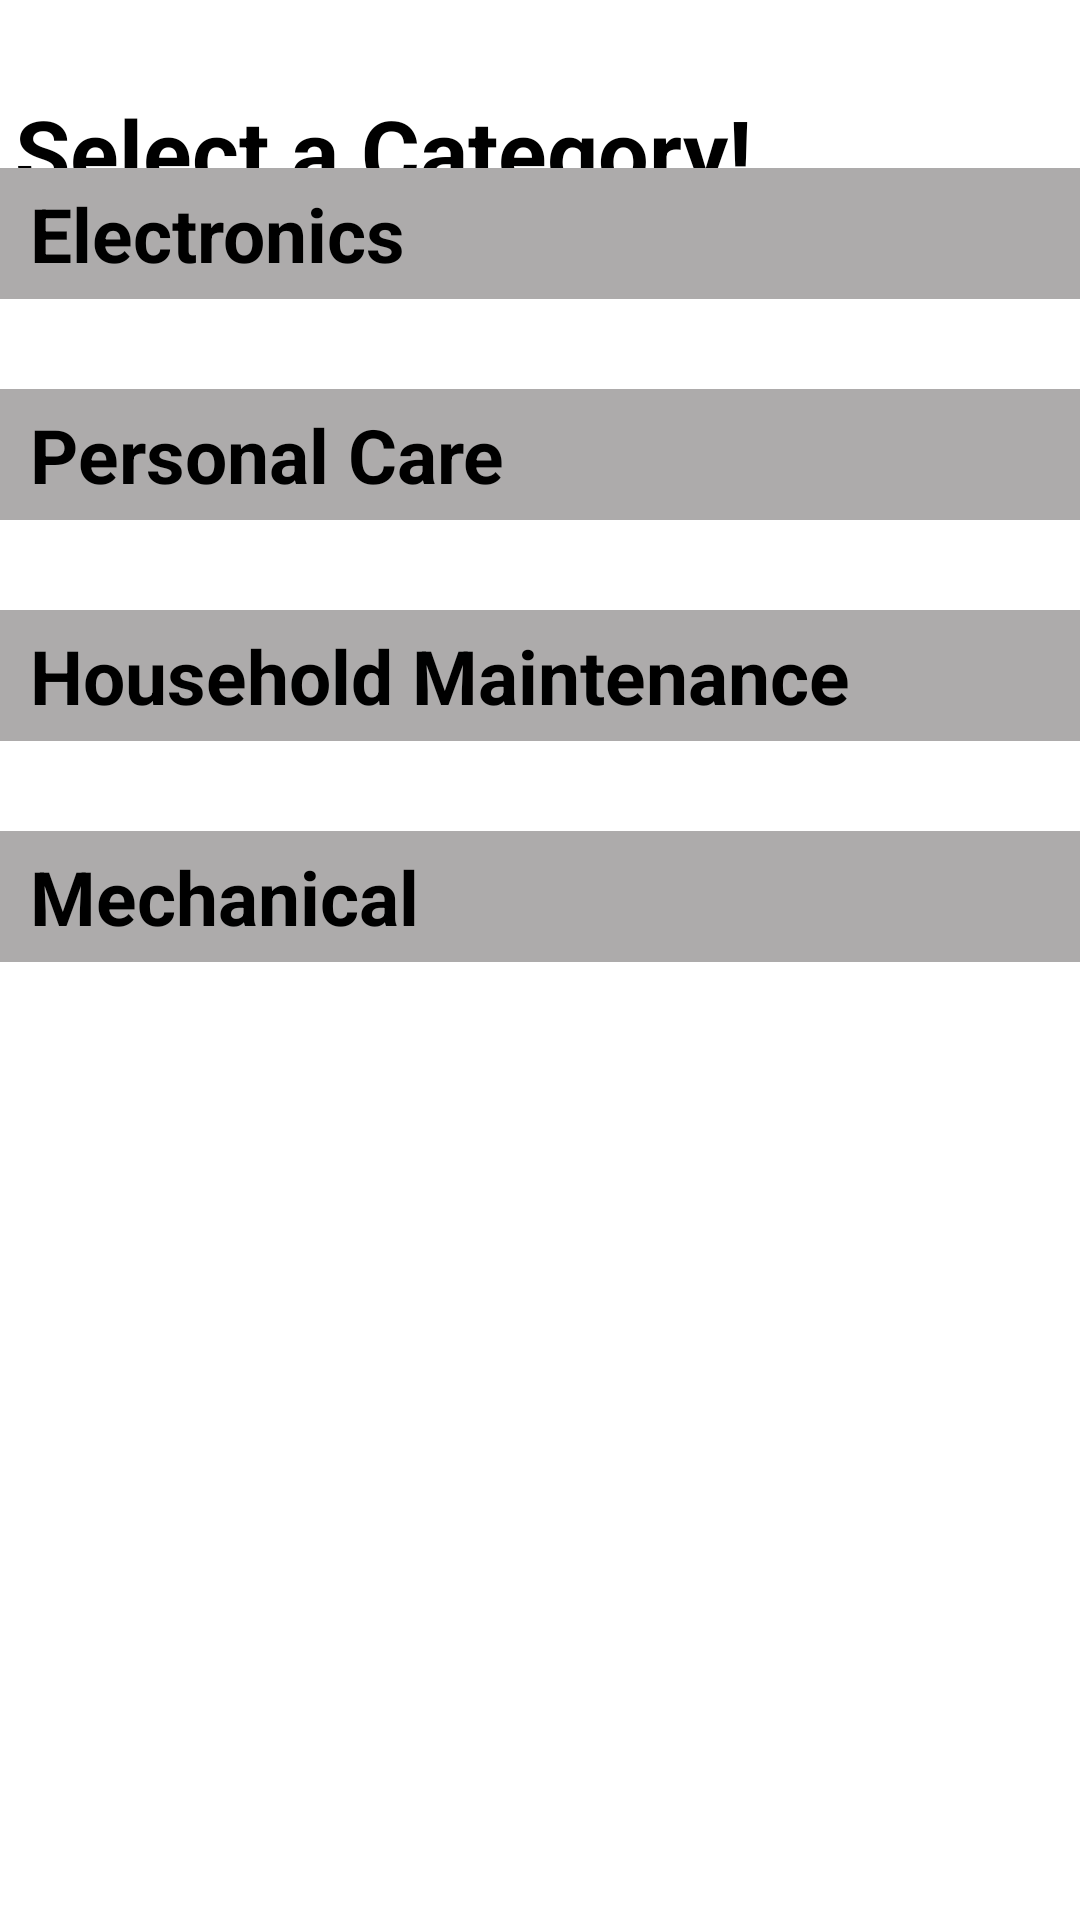

Here is an Android app screen rendered from its layout file. Give the layout XML and the strings, colors and styles it references.
<!-- AndroidManifest.xml: application theme Theme.JuanJobAndroidApp -->
<!-- res/layout/category_selection_page.xml -->
<?xml version="1.0" encoding="utf-8"?>
<androidx.constraintlayout.widget.ConstraintLayout xmlns:android="http://schemas.android.com/apk/res/android"
    xmlns:app="http://schemas.android.com/apk/res-auto"
    xmlns:tools="http://schemas.android.com/tools"
    android:layout_width="match_parent"
    android:layout_height="match_parent"
    android:background="@color/white">

    <androidx.constraintlayout.widget.ConstraintLayout
        android:layout_width="match_parent"
        android:layout_height="match_parent"
        app:layout_constraintBottom_toBottomOf="parent"
        app:layout_constraintEnd_toEndOf="parent"
        app:layout_constraintHorizontal_bias="0.0"
        app:layout_constraintStart_toStartOf="parent"
        app:layout_constraintTop_toTopOf="parent"
        app:layout_constraintVertical_bias="0.0">

        <TextView
            android:id="@+id/selected_category_tv"
            android:layout_width="1dp"
            android:layout_height="1dp"
            app:layout_constraintStart_toStartOf="parent"
            app:layout_constraintTop_toTopOf="parent"/>

        <androidx.constraintlayout.widget.ConstraintLayout
            android:id="@+id/cl"
            android:layout_width="match_parent"
            android:layout_height="wrap_content"
            android:background="@color/white"
            app:layout_constraintTop_toTopOf="parent"
            app:layout_constraintStart_toStartOf="parent"
            app:layout_constraintEnd_toEndOf="parent">

            <ImageView
                android:id="@+id/close_btn"
                android:layout_width="30dp"
                android:layout_height="30dp"
                android:layout_marginTop="10dp"
                android:layout_marginEnd="10dp"
                android:src="@drawable/ic_clear_black"
                app:layout_constraintEnd_toEndOf="parent"
                app:layout_constraintTop_toTopOf="parent" />

            <TextView
                android:id="@+id/header_tv"
                android:layout_width="wrap_content"
                android:layout_height="wrap_content"
                android:layout_marginStart="5dp"
                android:layout_marginTop="30dp"
                android:layout_marginBottom="20dp"
                android:text="Select a Category!"
                android:textColor="@color/black"
                android:textSize="30sp"
                android:textStyle="bold"
                app:layout_constraintStart_toStartOf="parent"
                app:layout_constraintTop_toTopOf="parent"
                app:layout_constraintBottom_toBottomOf="parent"/>

        </androidx.constraintlayout.widget.ConstraintLayout>

        <androidx.core.widget.NestedScrollView
            android:id="@+id/scrollView"
            android:layout_width="match_parent"
            android:layout_height="648dp"
            android:fillViewport="true"
            android:layout_marginTop="80dp"
            app:layout_constraintBottom_toBottomOf="parent"
            app:layout_constraintEnd_toEndOf="parent"
            app:layout_constraintStart_toStartOf="parent"
            app:layout_constraintTop_toTopOf="parent"
            tools:ignore="SpeakableTextPresentCheck">

            <androidx.constraintlayout.widget.ConstraintLayout
                android:layout_width="match_parent"
                android:layout_height="wrap_content">

                <TextView
                    android:id="@+id/header_1"
                    android:layout_width="match_parent"
                    android:layout_height="wrap_content"
                    android:layout_marginTop="20dp"
                    android:background="@color/gray"
                    android:paddingStart="10dp"
                    android:paddingTop="5dp"
                    android:paddingEnd="0dp"
                    android:paddingBottom="5dp"
                    android:text="Electronics"
                    android:textColor="@color/black"
                    android:textSize="25sp"
                    android:textStyle="bold"
                    app:layout_constraintTop_toTopOf="parent"
                    app:layout_constraintStart_toStartOf="parent"
                    app:layout_constraintEnd_toEndOf="parent"/>

                <androidx.appcompat.widget.LinearLayoutCompat
                    android:id="@+id/radiogroup_1"
                    android:layout_width="match_parent"
                    android:layout_height="wrap_content"
                    android:layout_marginStart="10dp"
                    android:layout_marginTop="10dp"
                    android:layout_marginBottom="40dp"
                    android:gravity="center_vertical"
                    app:layout_constraintTop_toBottomOf="@+id/header_1"
                    app:layout_constraintStart_toStartOf="parent"
                    app:layout_constraintEnd_toEndOf="parent"/>

                <TextView
                    android:id="@+id/header_2"
                    android:layout_width="match_parent"
                    android:layout_height="wrap_content"
                    android:layout_marginTop="20dp"
                    android:background="@color/gray"
                    android:paddingStart="10dp"
                    android:paddingTop="5dp"
                    android:paddingEnd="0dp"
                    android:paddingBottom="5dp"
                    android:text="Personal Care"
                    android:textColor="@color/black"
                    android:textSize="25sp"
                    android:textStyle="bold"
                    app:layout_constraintTop_toBottomOf="@+id/radiogroup_1"
                    app:layout_constraintStart_toStartOf="parent"
                    app:layout_constraintEnd_toEndOf="parent"/>

                <androidx.appcompat.widget.LinearLayoutCompat
                    android:id="@+id/radiogroup_2"
                    android:layout_width="match_parent"
                    android:layout_height="wrap_content"
                    android:layout_marginStart="10dp"
                    android:layout_marginTop="10dp"
                    android:layout_marginBottom="40dp"
                    android:gravity="center_vertical"
                    app:layout_constraintTop_toBottomOf="@+id/header_2"
                    app:layout_constraintStart_toStartOf="parent"
                    app:layout_constraintEnd_toEndOf="parent"/>

                <TextView
                    android:id="@+id/header_3"
                    android:layout_width="match_parent"
                    android:layout_height="wrap_content"
                    android:layout_marginTop="20dp"
                    android:background="@color/gray"
                    android:paddingStart="10dp"
                    android:paddingTop="5dp"
                    android:paddingEnd="0dp"
                    android:paddingBottom="5dp"
                    android:text="Household Maintenance"
                    android:textColor="@color/black"
                    android:textSize="25sp"
                    android:textStyle="bold"
                    app:layout_constraintTop_toBottomOf="@+id/radiogroup_2"
                    app:layout_constraintStart_toStartOf="parent"
                    app:layout_constraintEnd_toEndOf="parent"/>

                <androidx.appcompat.widget.LinearLayoutCompat
                    android:id="@+id/radiogroup_3"
                    android:layout_width="match_parent"
                    android:layout_height="wrap_content"
                    android:layout_marginStart="10dp"
                    android:layout_marginTop="10dp"
                    android:layout_marginBottom="40dp"
                    android:gravity="center_vertical"
                    app:layout_constraintTop_toBottomOf="@+id/header_3"
                    app:layout_constraintStart_toStartOf="parent"
                    app:layout_constraintEnd_toEndOf="parent" />

                <TextView
                    android:id="@+id/header_4"
                    android:layout_width="match_parent"
                    android:layout_height="wrap_content"
                    android:layout_marginTop="20dp"
                    android:background="@color/gray"
                    android:paddingStart="10dp"
                    android:paddingTop="5dp"
                    android:paddingEnd="0dp"
                    android:paddingBottom="5dp"
                    android:text="Mechanical"
                    android:textColor="@color/black"
                    android:textSize="25sp"
                    android:textStyle="bold"
                    app:layout_constraintTop_toBottomOf="@+id/radiogroup_3"
                    app:layout_constraintStart_toStartOf="parent"
                    app:layout_constraintEnd_toEndOf="parent"/>

                <androidx.appcompat.widget.LinearLayoutCompat
                    android:id="@+id/radiogroup_4"
                    android:layout_width="match_parent"
                    android:layout_height="wrap_content"
                    android:layout_marginStart="10dp"
                    android:layout_marginTop="10dp"
                    android:layout_marginBottom="100dp"
                    android:gravity="center_vertical"
                    app:layout_constraintTop_toBottomOf="@+id/header_4"
                    app:layout_constraintStart_toStartOf="parent"
                    app:layout_constraintEnd_toEndOf="parent"
                    app:layout_constraintBottom_toBottomOf="parent"/>

            </androidx.constraintlayout.widget.ConstraintLayout>

        </androidx.core.widget.NestedScrollView>

    </androidx.constraintlayout.widget.ConstraintLayout>

    <androidx.constraintlayout.widget.ConstraintLayout
        android:layout_width="match_parent"
        android:layout_height="wrap_content"
        android:background="@color/white"
        app:layout_constraintBottom_toBottomOf="parent"
        app:layout_constraintStart_toStartOf="parent"
        app:layout_constraintEnd_toEndOf="parent">

        <Button
            android:id="@+id/select_category"
            android:layout_width="match_parent"
            android:layout_height="40dp"
            android:background="@drawable/custom_btn_bg"
            android:text="Select"
            android:textColor="@color/white"
            android:textSize="18sp"
            android:textAllCaps="false"
            android:layout_margin="10dp"
            app:layout_constraintBottom_toBottomOf="parent"
            app:layout_constraintEnd_toEndOf="parent"
            app:layout_constraintStart_toStartOf="parent"
            app:layout_constraintTop_toTopOf="parent"/>

    </androidx.constraintlayout.widget.ConstraintLayout>

</androidx.constraintlayout.widget.ConstraintLayout>
<!-- resources referenced by this layout -->
<resources>
  <color name="black">#FF000000</color>
  <color name="gray">#ADABAB</color>
  <color name="white">#FFFFFFFF</color>
  <style name="Theme.JuanJobAndroidApp" parent="Theme.MaterialComponents.NoActionBar.Bridge">
          
          <item name="colorPrimary">@color/blue</item>
          <item name="colorPrimaryVariant">@color/blue</item>
          <item name="colorOnPrimary">@color/white</item>
          
          <item name="colorSecondary">@color/teal_200</item>
          <item name="colorSecondaryVariant">@color/teal_700</item>
          <item name="colorOnSecondary">@color/black</item>
          
          <item name="android:statusBarColor">?attr/colorPrimaryVariant</item>
          
      </style>
  <color name="blue">#004A94</color>
  <color name="teal_200">#FF03DAC5</color>
  <color name="teal_700">#FF018786</color>
</resources>
